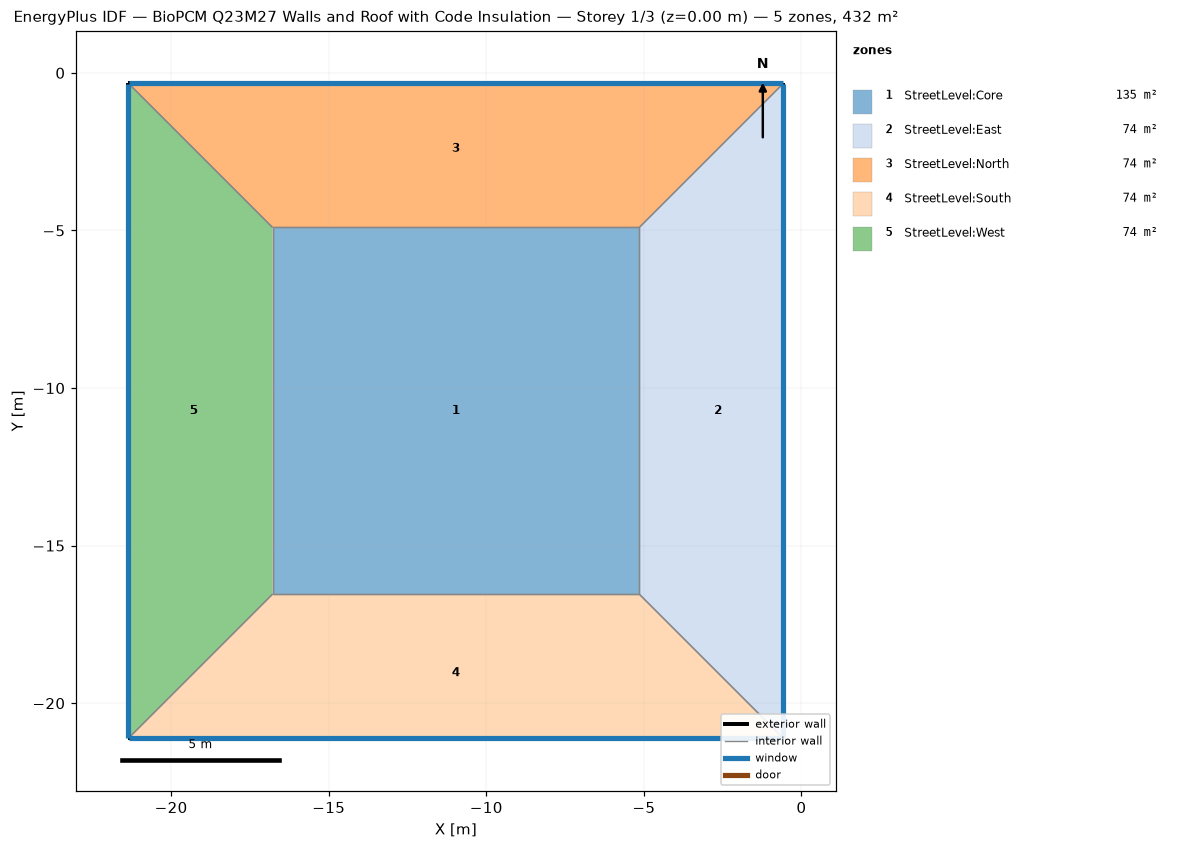
=== STOREY PLAN SPEC (per zone: floor XY polygon, exterior-wall plan segments, windows/doors) ===
zone 1: StreetLevel:Core  (135.4 m²)
  floor: (-5.15, -16.54) (-16.78, -16.54) (-16.78, -4.91) (-5.15, -4.91)
  interior walls: 4
zone 2: StreetLevel:East  (74.1 m²)
  floor: (-0.57, -21.11) (-5.15, -16.54) (-5.15, -4.91) (-0.57, -0.33)
  exterior wall: (-0.57, -21.11) – (-0.57, -0.33)  [20.8 m]
    window: (-0.57, -21.10) – (-0.57, -0.35)  [29.1 m²]
  interior walls: 3
zone 3: StreetLevel:North  (74.1 m²)
  floor: (-5.15, -4.91) (-16.78, -4.91) (-21.35, -0.33) (-0.57, -0.33)
  exterior wall: (-0.57, -0.33) – (-21.35, -0.33)  [20.8 m]
    window: (-0.59, -0.33) – (-21.34, -0.33)  [29.1 m²]
  interior walls: 3
zone 4: StreetLevel:South  (74.1 m²)
  floor: (-0.57, -21.11) (-21.35, -21.11) (-16.78, -16.54) (-5.15, -16.54)
  exterior wall: (-21.35, -21.11) – (-0.57, -21.11)  [20.8 m]
    window: (-21.34, -21.11) – (-0.59, -21.11)  [29.1 m²]
  interior walls: 3
zone 5: StreetLevel:West  (74.1 m²)
  floor: (-21.35, -21.11) (-21.35, -0.33) (-16.78, -4.91) (-16.78, -16.54)
  exterior wall: (-21.35, -0.33) – (-21.35, -21.11)  [20.8 m]
    window: (-21.35, -0.35) – (-21.35, -21.10)  [29.1 m²]
  interior walls: 3

=== DERIVED (storey summary) ===
Building: BioPCM Q23M27 Walls and Roof with Code Insulation
Storey: 1 of 3  (floor level z = 0.00 m)
Storey gross floor area: 431.8 m²
Zones on this storey: 5
  - StreetLevel:Core: floor 135.4 m²
  - StreetLevel:East: floor 74.1 m²; exterior wall 20.8 m (72.7 m²); 1 window(s) 29.1 m²; WWR 40.0%
  - StreetLevel:North: floor 74.1 m²; exterior wall 20.8 m (72.7 m²); 1 window(s) 29.1 m²; WWR 40.0%
  - StreetLevel:South: floor 74.1 m²; exterior wall 20.8 m (72.7 m²); 1 window(s) 29.1 m²; WWR 40.0%
  - StreetLevel:West: floor 74.1 m²; exterior wall 20.8 m (72.7 m²); 1 window(s) 29.1 m²; WWR 40.0%
Zone adjacency (shared interzone walls):
  - StreetLevel:Core ↔ StreetLevel:East
  - StreetLevel:Core ↔ StreetLevel:North
  - StreetLevel:Core ↔ StreetLevel:South
  - StreetLevel:Core ↔ StreetLevel:West
  - StreetLevel:East ↔ StreetLevel:North
  - StreetLevel:East ↔ StreetLevel:South
  - StreetLevel:North ↔ StreetLevel:West
  - StreetLevel:South ↔ StreetLevel:West